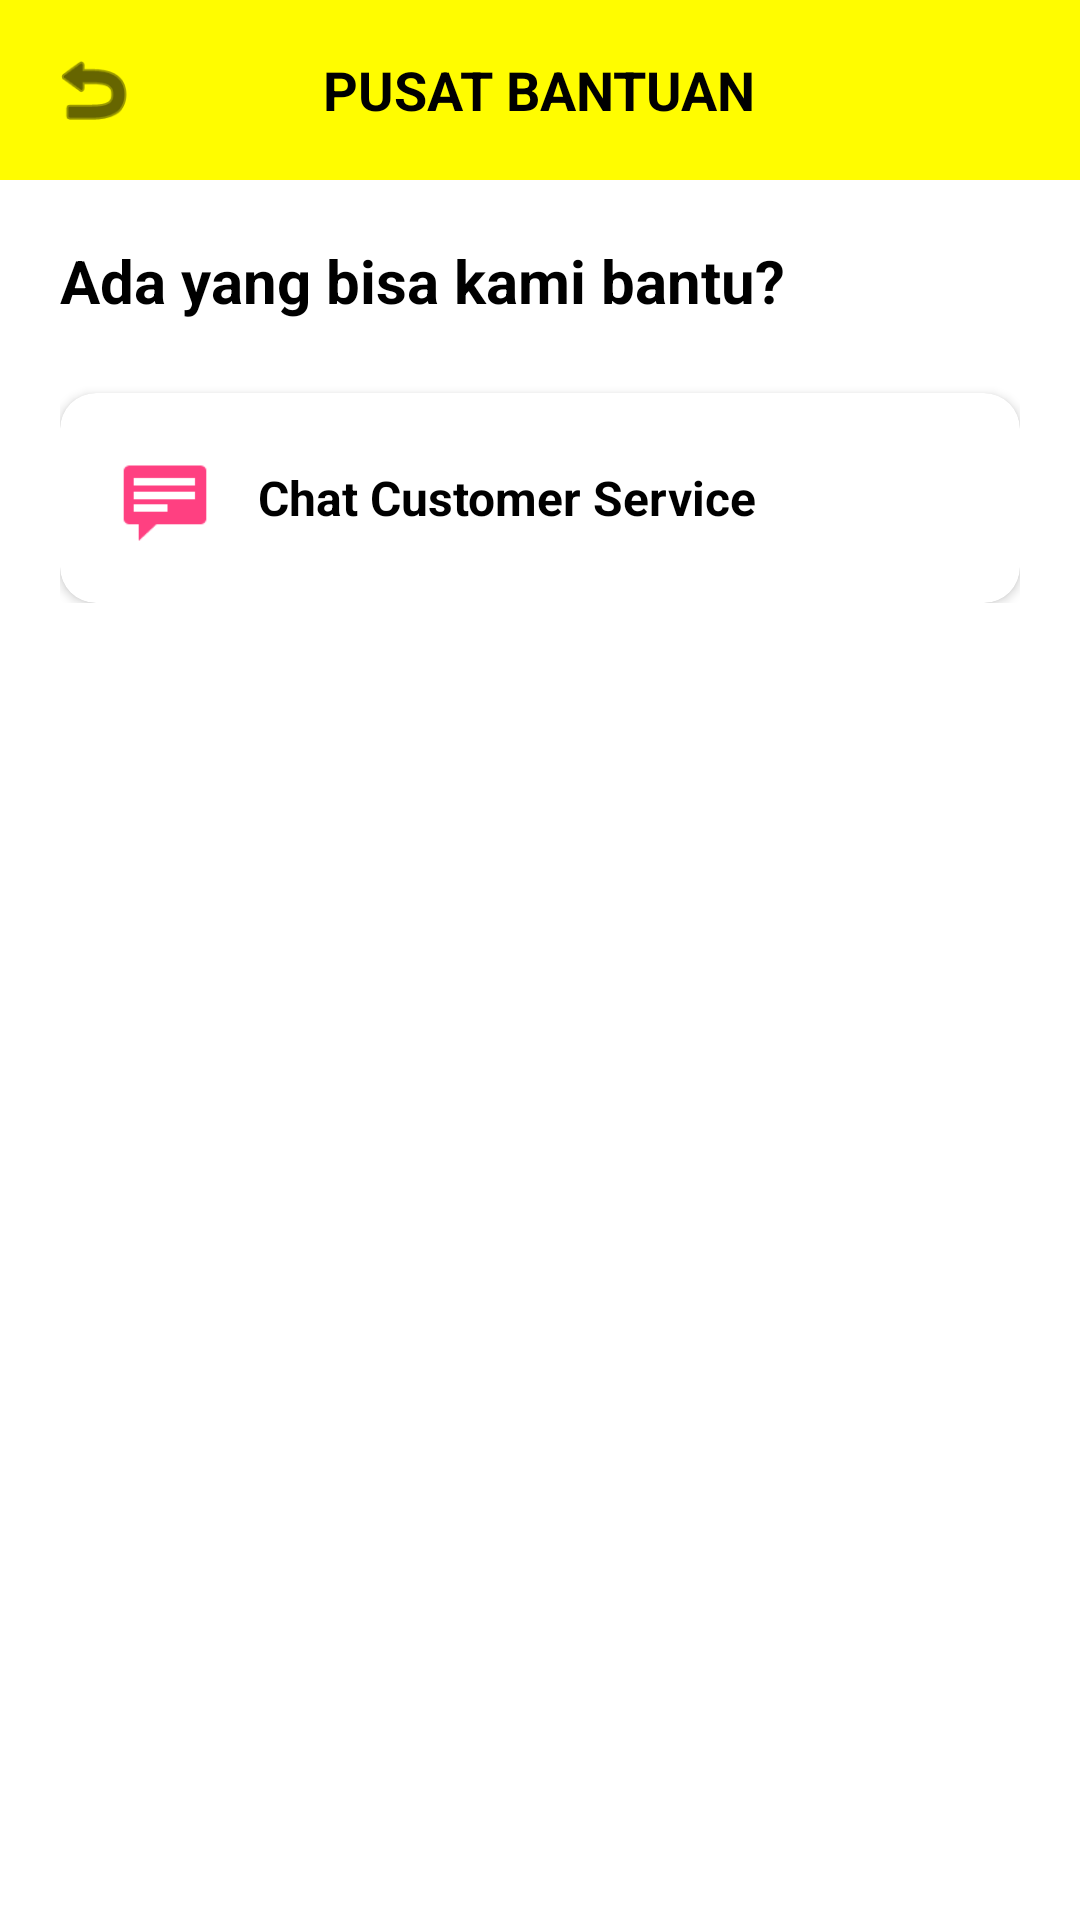

The Android layout XML behind this screen, and the referenced resources:
<!-- AndroidManifest.xml: application theme Theme.Projek_Uas -->
<!-- res/layout/activity_pusat_bantuan.xml -->
<?xml version="1.0" encoding="utf-8"?>
<androidx.constraintlayout.widget.ConstraintLayout xmlns:android="http://schemas.android.com/apk/res/android"
    xmlns:app="http://schemas.android.com/apk/res-auto"
    xmlns:tools="http://schemas.android.com/tools"
    android:id="@+id/main"
    android:layout_width="match_parent"
    android:layout_height="match_parent"
    android:background="#FFFFFF"
    tools:context=".PusatBantuanActivity">

    <RelativeLayout
        android:id="@+id/toolbar"
        android:layout_width="match_parent"
        android:layout_height="60dp"
        android:background="#FFFC00"
        android:paddingHorizontal="16dp"
        app:layout_constraintTop_toTopOf="parent">

        <ImageView
            android:id="@+id/btnBack"
            android:layout_width="30dp"
            android:layout_height="30dp"
            android:layout_centerVertical="true"
            android:contentDescription="Kembali"
            android:src="@android:drawable/ic_menu_revert"
            app:tint="#000000" />

        <TextView
            android:layout_width="wrap_content"
            android:layout_height="wrap_content"
            android:layout_centerInParent="true"
            android:text="PUSAT BANTUAN"
            android:textColor="#000000"
            android:textSize="18sp"
            android:textStyle="bold" />
    </RelativeLayout>

    <LinearLayout
        android:layout_width="match_parent"
        android:layout_height="wrap_content"
        android:orientation="vertical"
        android:padding="20dp"
        app:layout_constraintTop_toBottomOf="@id/toolbar">

        <TextView
            android:layout_width="wrap_content"
            android:layout_height="wrap_content"
            android:text="Ada yang bisa kami bantu?"
            android:textColor="#000000"
            android:textSize="20sp"
            android:textStyle="bold" />

        <androidx.cardview.widget.CardView
            android:id="@+id/menuChatCS"
            android:layout_width="match_parent"
            android:layout_height="wrap_content"
            android:layout_marginTop="24dp"
            app:cardCornerRadius="12dp"
            app:cardElevation="2dp">

            <LinearLayout
                android:layout_width="match_parent"
                android:layout_height="wrap_content"
                android:background="?attr/selectableItemBackground"
                android:clickable="true"
                android:focusable="true"
                android:gravity="center_vertical"
                android:padding="20dp">

                <ImageView
                    android:layout_width="30dp"
                    android:layout_height="30dp"
                    android:contentDescription="Chat"
                    android:src="@android:drawable/stat_notify_chat"
                    app:tint="#FF4081" />

                <TextView
                    android:layout_width="wrap_content"
                    android:layout_height="wrap_content"
                    android:layout_marginStart="16dp"
                    android:text="Chat Customer Service"
                    android:textColor="#000000"
                    android:textSize="16sp"
                    android:textStyle="bold" />
            </LinearLayout>
        </androidx.cardview.widget.CardView>
    </LinearLayout>

</androidx.constraintlayout.widget.ConstraintLayout>
<!-- resources referenced by this layout -->
<resources>
  <style name="Theme.Projek_Uas" parent="Theme.AppCompat.Light.NoActionBar">
          <item name="colorPrimary">#FFFC00</item>
          <item name="colorPrimaryDark">#F5E800</item>
          <item name="colorAccent">#000000</item>
      </style>
</resources>
